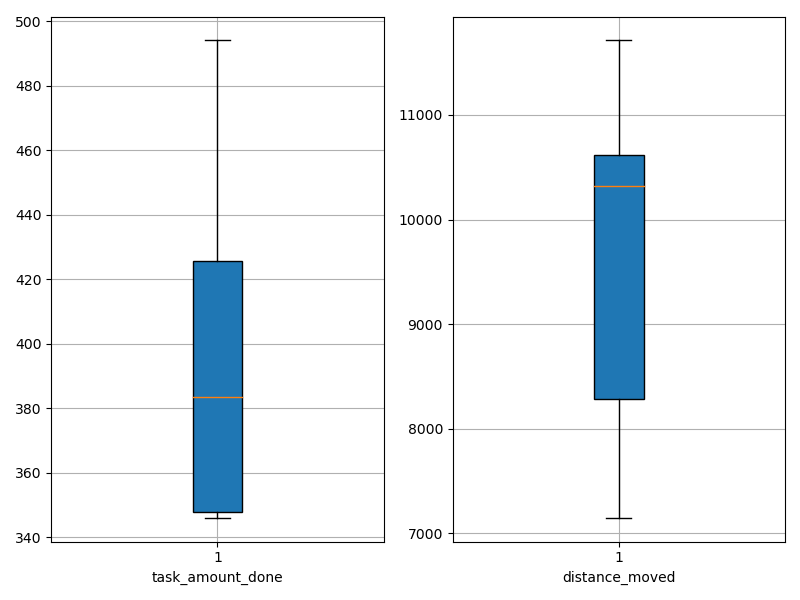

Data behind this chart, as committed beside it:
agent_id, task_amount_done, distance_moved
0, 494.0, 11712
1, 426.0, 10590
2, 489.0, 10311
3, 346.0, 7481
4, 417.0, 10683
5, 346.0, 10141
6, 350.0, 10622
7, 347.0, 7151
8, 350.0, 7667
9, 425.0, 10325
